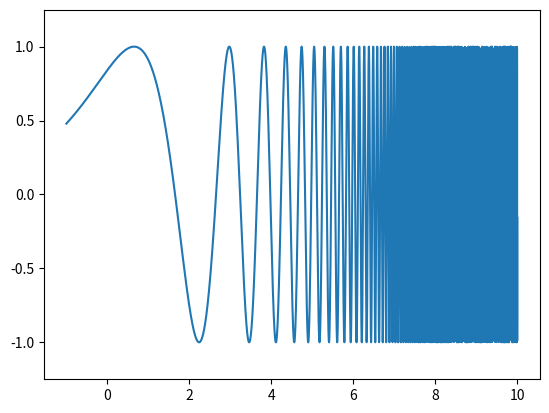
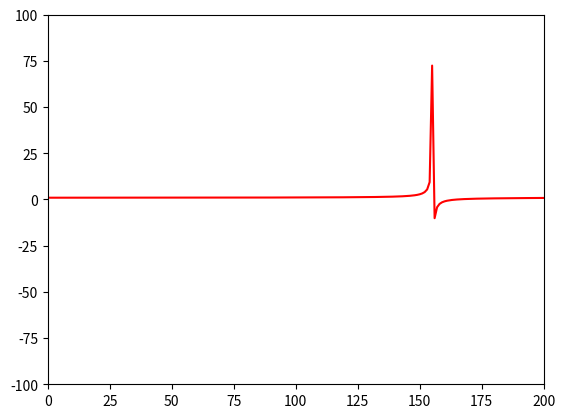
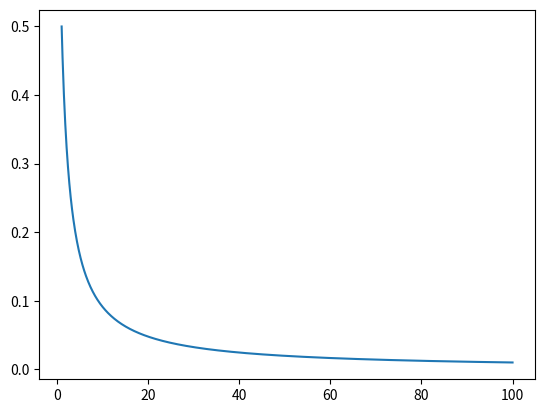
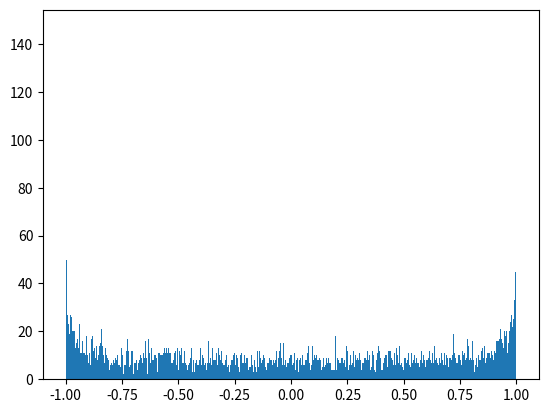
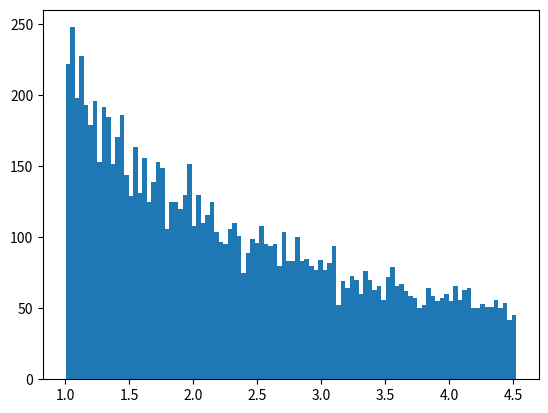
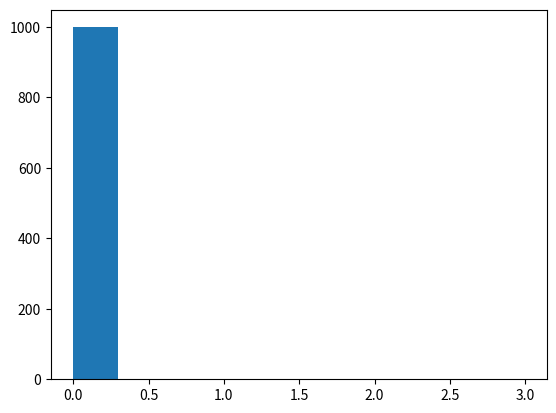

These charts were generated, in order, by the following Python code:
import numpy as np
import matplotlib.pyplot as plt
import math

#problem 1

def xPowSin(x):
    return np.sin(pow(2,x))


x = np.linspace(-1, 10, 10000)
y = xPowSin(x)

plt.plot(x, y)
plt.ylim(-1.25, 1.25)
plt.show()

#problem 2
x = np.linspace(0, 100, 10000)
g = xPowSin(x) / (xPowSin(x + 0.1))

plt.ylim(-100, 100)
plt.xlim(0, 200)

plt.plot(g, 'red')
plt.show()
#could be smoother? Needs better scaling

#problem 3a
"""returns the harmonic of k"""
def harmonic(k):
    return 1 / (k + 1)

"""returns the harmonic series sum up to n"""
def harmonicSum(n):
    total = 0
    for i in n:
        total = total + harmonic(i)

    return total
#finished

#problem 3b
x = np.linspace(1, 100, 1000)
y = harmonic(x)
plt.plot(x, y)
plt.show()

#finished, check scaling

"""plots a histogram of func with sample type of numSamples"""
def histoPlot(func, sampleType, mean=0, stdev=1, numSamples=None, scale=None):
    x = sampleType(mean, stdev, numSamples)

    if numSamples != None and scale != None:
        plt.hist(func(x), numSamples // scale)

    plt.show()

#problem 4
histoPlot(np.sin, np.random.normal, 0, 1, 10000, 10)
#finished

#problem 5
histoPlot(np.exp, np.random.uniform, 0, 1.5 + .01, 10000, 100)
#check graph shape!

#problem 6
def getDiff(array):
    for i in range(len(array) -  1):
        array[i] = array[i + 1] - array[i]

    return array

def adjHistoPlot(x=1000):
    sample = np.sort(np.random.normal(0, 1, x))
    plt.hist(getDiff(sample))
    plt.show()

adjHistoPlot(1000)




#end
